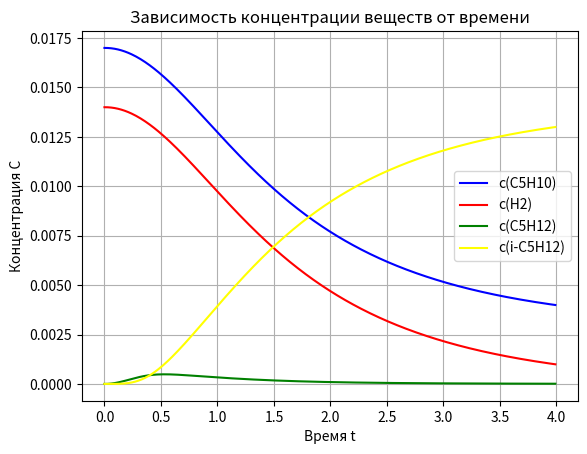

This figure's Python source:
import matplotlib.pyplot as plt
c_a = [0.017]
c_b = [0.014]
c_c = [0]
c_d = [0]

t = [0]
dt = 0.01
n = 400
k1 = 0.5
k2 = 0.2

for i in range(1, n):
    c_a.append(c_a[i-1] + t[i-1] * (-(k1*c_a[i-1]*c_b[i-1])))
    c_b.append(c_b[i-1] + t[i-1] *(-(k1*c_a[i-1]*c_b[i-1])))
    c_c.append(c_c[i-1] + t[i-1] *((k1*c_a[i-1]*c_b[i-1])-(k2*c_c[i-1])))
    c_d.append(c_d[i-1] + t[i-1] *(k2*c_c[i-1]))
    t.append(t[i-1] + dt)

plt.figure()
plt.plot(t, c_a, label='c(C5H10)', color='blue')
plt.plot(t, c_b, label='c(H2)', color='red')
plt.plot(t, c_c, label='c(C5H12)', color='green')
plt.plot(t, c_d, label='c(i-C5H12)', color='yellow')
plt.title('Зависимость концентрации веществ от времени')
plt.ylabel('Концентрация C')
plt.xlabel('Время t')
plt.legend()
plt.grid(True)
plt.show()
